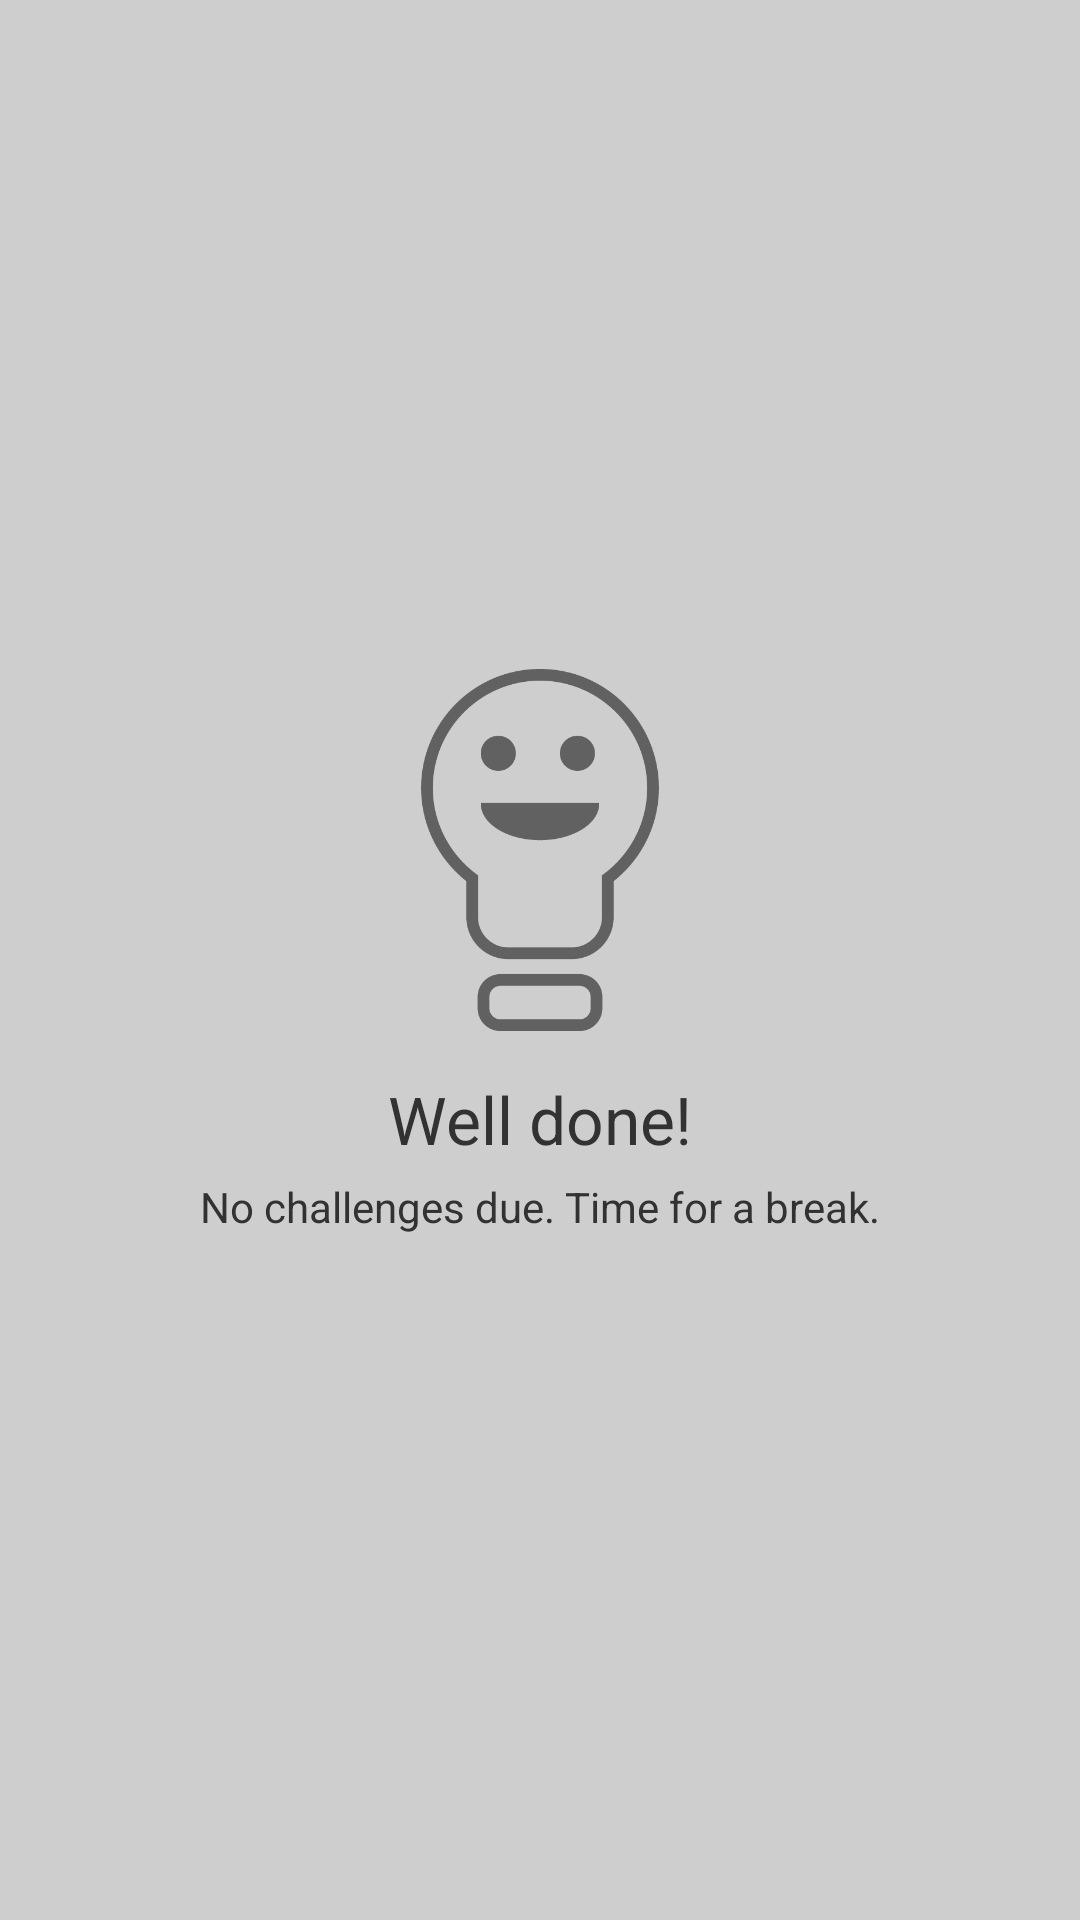

Reconstruct the res/layout file that produces this screen, plus the resources it refers to.
<!-- AndroidManifest.xml: application theme AppTheme -->
<!-- res/layout/fragment_finish_challenge.xml -->
<?xml version="1.0" encoding="utf-8"?>
<RelativeLayout xmlns:android="http://schemas.android.com/apk/res/android"
    android:layout_width="match_parent"
    android:layout_height="match_parent"
    android:background="@color/backgroundEmptyState"
    android:fillViewport="true"
    android:orientation="vertical">

    <LinearLayout
        android:layout_width="wrap_content"
        android:layout_height="wrap_content"
        android:layout_centerInParent="true"
        android:orientation="vertical">

        <ImageView
            android:layout_width="150dp"
            android:layout_height="150dp"
            android:layout_centerInParent="true"
            android:layout_gravity="center_horizontal"
            android:scaleType="fitCenter"
            android:src="@drawable/ic_happyphaser" />

        <TextView
            android:id="@+id/textView"
            android:layout_width="wrap_content"
            android:layout_height="wrap_content"
            android:layout_gravity="center_horizontal"
            android:layout_marginBottom="5dp"
            android:padding="0dp"
            android:singleLine="true"
            android:text="@string/well_done"
            android:textAppearance="?android:attr/textAppearanceLarge"
            android:textColor="@android:color/secondary_text_light" />

        <TextView
            android:id="@+id/textView2"
            android:layout_width="wrap_content"
            android:layout_height="wrap_content"
            android:layout_gravity="center_horizontal"
            android:layout_marginBottom="20dp"
            android:text="@string/enjoy_day"
            android:textAppearance="?android:attr/textAppearanceSmall"
            android:textColor="@android:color/secondary_text_light" />


    </LinearLayout>
</RelativeLayout>
<!-- resources referenced by this layout -->
<resources>
  <color name="backgroundEmptyState">#CECECE</color>
  <!-- drawable ic_happyphaser: png bitmap (drawable-hdpi, 6651 bytes) -->
  <string name="enjoy_day">No challenges due. Time for a break.</string>
  <string name="well_done">Well done!</string>
  <style name="AppTheme" parent="Theme.AppCompat.Light.NoActionBar">
          
          <item name="colorPrimary">@color/colorPrimary</item>
          <item name="colorPrimaryDark">@color/colorPrimaryDark</item>
          <item name="colorAccent">@color/colorAccent</item>
  
          <item name="alertDialogTheme">@style/FilePickerAlertDialogTheme</item>
      </style>
  <color name="colorPrimary">#3F51B5</color>
  <color name="colorPrimaryDark">#303F9F</color>
  <color name="colorAccent">#FF4081</color>
  <style name="FilePickerAlertDialogTheme" parent="Theme.AppCompat.Light.Dialog.Alert">
          <item name="colorPrimary">@color/colorPrimary</item>
          <item name="colorPrimaryDark">@color/colorPrimaryDark</item>
          <item name="colorAccent">@color/colorAccent</item>
      </style>
</resources>
